Run: headless pygame with SDL's dummy video driver; simulated clock (each Clock.tick advances the game by its frame time, no real sleeping); random seed 0; keys injected as events and as key.get_pressed() state; no mouse input.
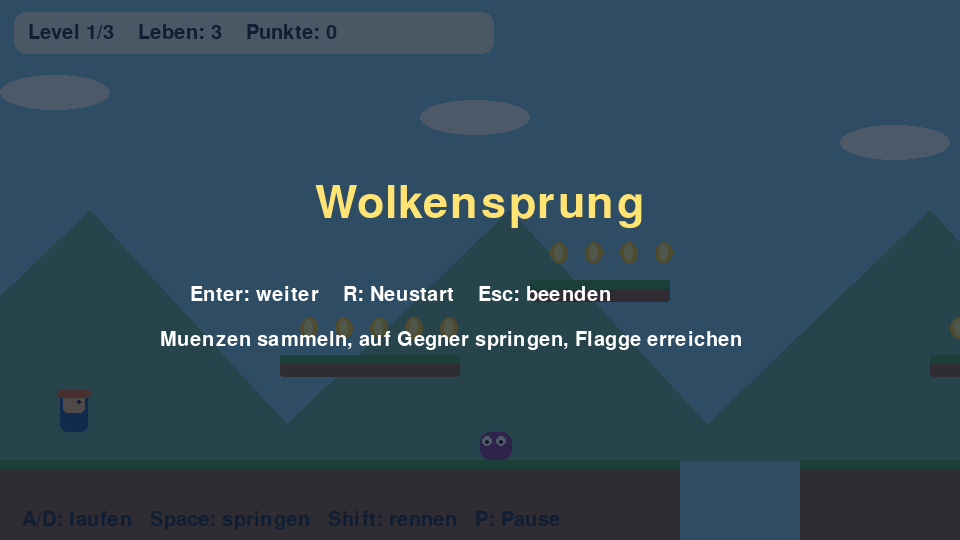
Frame 1 of 4 · flips 1–60 · no input
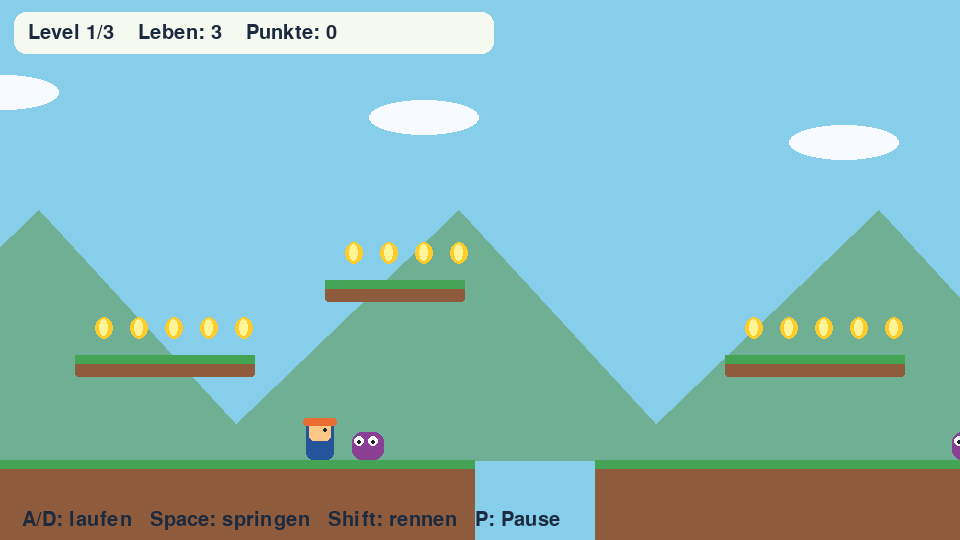
Frame 2 of 4 · flips 61–180 · tapped SPACE, RETURN · held RIGHT (→), D
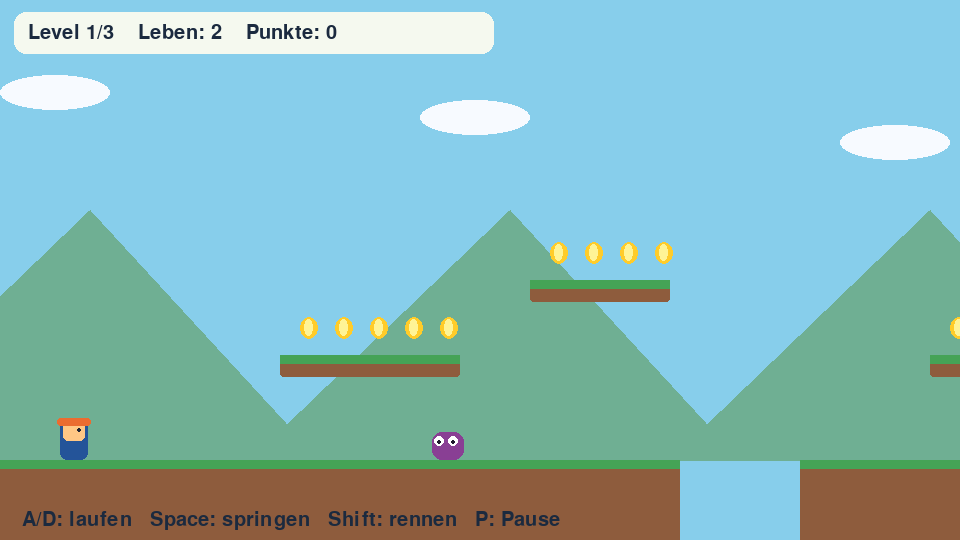
Frame 3 of 4 · flips 181–300 · held DOWN (↓), S
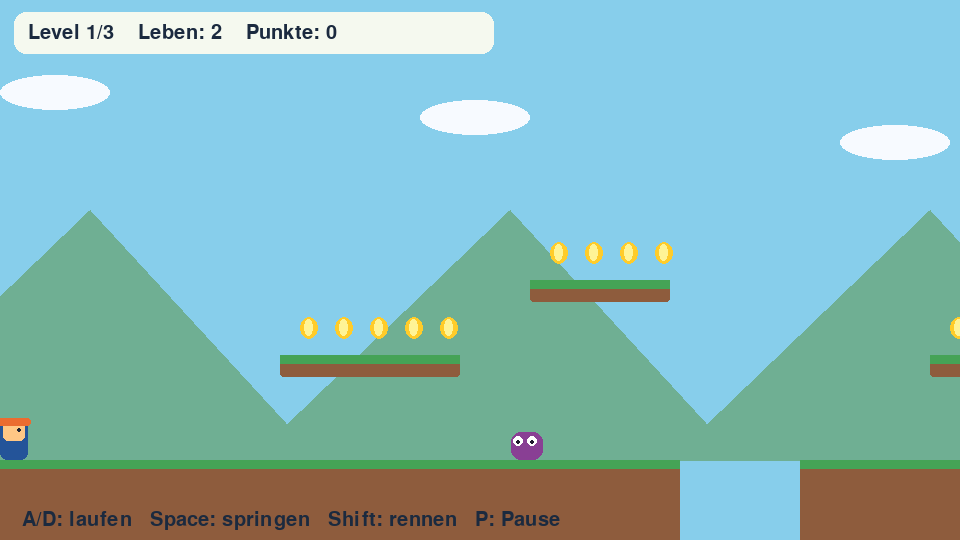
Frame 4 of 4 · flips 301–420 · held LEFT (←), A, UP (↑), W

The pygame program that drew these frames:

"""Wolkensprung: a self-contained platform game, with no external assets."""
import os
import sys

if "--smoke-test" in sys.argv:
    os.environ.setdefault("SDL_VIDEODRIVER", "dummy")
    os.environ.setdefault("SDL_AUDIODRIVER", "dummy")

import pygame

WIDTH, HEIGHT = 960, 540
WORLD = 3600
SKY = (135, 206, 235)


class Game:
    def __init__(self):
        pygame.init()
        self.screen = pygame.display.set_mode((WIDTH, HEIGHT))
        pygame.display.set_caption("Wolkensprung")
        self.font = pygame.font.Font(None, 30)
        self.big = pygame.font.Font(None, 66)
        self.clock = pygame.time.Clock()
        self.level = 0
        self.score = 0
        self.load_level()
        self.state = "title"

    def load_level(self):
        self.platforms = [pygame.Rect(x, 460, w, 100) for x, w in
                          [(0, 680), (800, 640), (1570, 660), (2370, 1230)]]
        self.platforms += [pygame.Rect(x, y, w, 22) for x, y, w in
                           [(280, 355, 180), (530, 280, 140), (930, 355, 180),
                            (1240, 295, 160), (1690, 360, 180), (1950, 280, 190),
                            (2470, 355, 180), (2730, 285, 190), (3050, 355, 180)]]
        self.coins = [pygame.Rect(p.x + i, p.y - 38, 18, 22)
                      for p in self.platforms[4:] for i in range(20, p.w - 10, 35)]
        self.enemies = [{"rect": pygame.Rect(x, 432, 32, 28), "x": float(x),
                         "dir": 1, "left": x - 70, "right": x + 100}
                        for x in (480, 1080, 1800, 2600, 3160)]
        self.checkpoint = 60
        self.lives = 3
        self.timer = 0
        self.invincible = 0
        self.camera = 0
        self.state = "play"
        self.spawn()

    def spawn(self):
        self.player = pygame.Rect(self.checkpoint, 390, 28, 42)
        self.x, self.y = float(self.player.x), float(self.player.y)
        self.vy = 0
        self.grounded = False
        self.coyote = 0
        self.jump_buffer = 0

    def hurt(self):
        self.lives -= 1
        if self.lives <= 0:
            self.state = "over"
        else:
            self.spawn()
            self.invincible = 1.5

    def update(self, dt, move=0, jump=False, held=False, sprint=False):
        if self.state != "play":
            return
        self.timer += dt
        self.invincible = max(0, self.invincible - dt)
        self.coyote = 0.1 if self.grounded else max(0, self.coyote - dt)
        self.jump_buffer = 0.12 if jump else max(0, self.jump_buffer - dt)
        if self.jump_buffer and self.coyote:
            self.vy = -590
            self.grounded = False
            self.coyote = self.jump_buffer = 0
        if not held and self.vy < -240:
            self.vy = -240
        self.x += move * (340 if sprint else 235) * dt
        self.player.x = round(self.x)
        for platform in self.platforms:
            if self.player.colliderect(platform):
                if move > 0:
                    self.player.right = platform.left
                elif move < 0:
                    self.player.left = platform.right
                self.x = float(self.player.x)
        self.x = max(0, min(WORLD - self.player.w, self.x))
        self.player.x = round(self.x)
        old_bottom = self.player.bottom
        self.vy = min(950, self.vy + 1550 * dt)
        self.y += self.vy * dt
        self.player.y = round(self.y)
        self.grounded = False
        for platform in self.platforms:
            if self.player.colliderect(platform):
                if self.vy >= 0:
                    self.player.bottom = platform.top
                    self.grounded = True
                else:
                    self.player.top = platform.bottom
                self.y = float(self.player.y)
                self.vy = 0
        for coin in self.coins[:]:
            if self.player.colliderect(coin):
                self.coins.remove(coin)
                self.score += 10
        for enemy in self.enemies[:]:
            enemy["x"] += enemy["dir"] * (65 + self.level * 25) * dt
            if enemy["x"] > enemy["right"] or enemy["x"] < enemy["left"]:
                enemy["dir"] *= -1
            enemy["rect"].x = round(enemy["x"])
            if self.player.colliderect(enemy["rect"]):
                if self.vy > 0 and old_bottom <= enemy["rect"].top + 12:
                    self.enemies.remove(enemy)
                    self.vy = -400
                    self.score += 50
                elif not self.invincible:
                    self.hurt()
                    break
        if self.player.top > HEIGHT + 100:
            self.hurt()
        if self.player.x > 1660:
            self.checkpoint = 1640
        if self.player.x >= 3440 and self.state == "play":
            self.score += 100
            self.state = "win" if self.level == 2 else "clear"
        self.camera = max(0, min(WORLD - WIDTH, self.player.centerx - WIDTH // 3))

    def text(self, message, x, y, font=None, color=(27, 42, 63)):
        self.screen.blit((font or self.font).render(message, True, color), (x, y))

    def draw(self):
        self.screen.fill(SKY if self.level != 2 else (185, 173, 224))
        for i in range(10):
            x = i * 420 - int(self.camera * 0.25)
            pygame.draw.polygon(self.screen, (111, 175, 147),
                                [(x - 170, 460), (x + 90, 210), (x + 320, 460)])
            pygame.draw.ellipse(self.screen, (247, 250, 255), (x, 75 + i % 3 * 25, 110, 35))
        def rect(r):
            return r.move(-self.camera, 0)
        for p in self.platforms:
            pygame.draw.rect(self.screen, (142, 92, 61), rect(p), border_radius=3)
            pygame.draw.rect(self.screen, (69, 163, 86), rect(pygame.Rect(p.x, p.y, p.w, 9)))
        for coin in self.coins:
            pygame.draw.ellipse(self.screen, (255, 204, 42), rect(coin))
            pygame.draw.ellipse(self.screen, (255, 244, 150), rect(coin.inflate(-9, -5)))
        for enemy in self.enemies:
            r = rect(enemy["rect"])
            pygame.draw.rect(self.screen, (137, 63, 148), r, border_radius=10)
            for offset in (7, 21):
                pygame.draw.circle(self.screen, (255, 255, 255), (r.x + offset, r.y + 9), 5)
                pygame.draw.circle(self.screen, (30, 25, 45), (r.x + offset, r.y + 10), 2)
        for x, activated in [(1660, self.checkpoint != 60), (3460, True)]:
            pygame.draw.rect(self.screen, (245, 245, 230), (x - self.camera, 310, 5, 150))
            pygame.draw.polygon(self.screen, (255, 166, 48) if x == 1660 else (65, 184, 104),
                                [(x - self.camera + 5, 310), (x - self.camera + 65, 329),
                                 (x - self.camera + 5, 350)])
            if x == 1660 and activated:
                self.text("Checkpoint", x - self.camera - 40, 275)
        if not self.invincible or int(self.timer * 12) % 2 == 0:
            r = rect(self.player)
            pygame.draw.rect(self.screen, (36, 84, 153), r, border_radius=7)
            pygame.draw.rect(self.screen, (255, 199, 133), (r.x + 3, r.y + 5, 22, 18), border_radius=5)
            pygame.draw.rect(self.screen, (235, 108, 48), (r.x - 3, r.y, 34, 8), border_radius=3)
            pygame.draw.circle(self.screen, (30, 35, 50), (r.x + 19, r.y + 12), 2)
        pygame.draw.rect(self.screen, (245, 249, 239), (14, 12, 480, 42), border_radius=12)
        self.text(f"Level {self.level + 1}/3    Leben: {self.lives}    Punkte: {self.score}", 28, 23)
        self.text("A/D: laufen   Space: springen   Shift: rennen   P: Pause", 22, HEIGHT - 30)
        if self.state != "play":
            shade = pygame.Surface((WIDTH, HEIGHT), pygame.SRCALPHA)
            shade.fill((12, 26, 48, 185))
            self.screen.blit(shade, (0, 0))
            titles = {"title": "Wolkensprung", "pause": "Pause", "over": "Noch ein Versuch?",
                      "clear": "Level geschafft!", "win": "Du hast gewonnen!"}
            title = self.big.render(titles[self.state], True, (255, 227, 115))
            self.screen.blit(title, title.get_rect(center=(WIDTH // 2, 205)))
            hint = "P: weiter" if self.state == "pause" else "Enter: weiter    R: Neustart    Esc: beenden"
            self.text(hint, 190, 285, color=(255, 255, 255))
            self.text("Muenzen sammeln, auf Gegner springen, Flagge erreichen", 160, 330, color=(255, 255, 255))
        pygame.display.flip()

    def run(self):
        while True:
            dt = min(self.clock.tick(60) / 1000, 1 / 30)
            jump = False
            for event in pygame.event.get():
                if event.type == pygame.QUIT:
                    return
                if event.type == pygame.KEYDOWN:
                    if event.key == pygame.K_ESCAPE:
                        return
                    if event.key == pygame.K_r:
                        self.level = self.score = 0
                        self.load_level()
                    elif event.key == pygame.K_p and self.state in ("play", "pause"):
                        self.state = "pause" if self.state == "play" else "play"
                    elif event.key == pygame.K_RETURN:
                        if self.state == "title":
                            self.state = "play"
                        elif self.state == "clear":
                            self.level += 1
                            self.load_level()
                        elif self.state in ("over", "win"):
                            self.level = self.score = 0
                            self.load_level()
                    jump |= event.key in (pygame.K_SPACE, pygame.K_w, pygame.K_UP)
            keys = pygame.key.get_pressed()
            move = int(keys[pygame.K_d] or keys[pygame.K_RIGHT]) - int(keys[pygame.K_a] or keys[pygame.K_LEFT])
            self.update(dt, move, jump, keys[pygame.K_SPACE] or keys[pygame.K_w] or keys[pygame.K_UP],
                        keys[pygame.K_LSHIFT] or keys[pygame.K_RSHIFT])
            self.draw()


def smoke_test(game):
    game.state = "play"
    for _ in range(60):
        game.update(1 / 60)
    assert game.grounded and game.player.bottom == 460, "Ground collision failed"
    game.state = "pause"
    before = game.player.copy()
    game.update(1 / 60, move=1)
    assert game.player == before, "Pause failed"
    game.state = "play"
    start_y = game.player.y
    game.update(1 / 60, jump=True, held=True)
    assert game.player.y < start_y and game.vy < 0, "Jump failed"
    game.spawn()
    game.coins = [game.player.copy()]
    game.update(1 / 60)
    assert not game.coins and game.score == 10, "Coin collection failed"
    game.y = 700
    game.update(1 / 60)
    assert game.lives == 2 and game.player.x == 60, "Respawn failed"
    game.x = 1680
    game.update(1 / 60)
    assert game.checkpoint == 1640, "Checkpoint failed"
    game.invincible = 0
    game.enemies[0]["x"] = 480.0
    game.x, game.y = 480, 417
    game.player.topleft = (480, 417)
    game.vy = 0
    game.update(1 / 60)
    assert game.lives == 1, "Enemy damage failed"
    game.invincible = 0
    game.enemies[0]["x"] = 480.0
    game.x, game.y = 480, 381
    game.player.topleft = (480, 381)
    game.vy = 600
    count = len(game.enemies)
    game.update(1 / 60, held=True)
    assert len(game.enemies) == count - 1 and game.vy < 0, "Enemy stomp failed"
    game.x = 3450
    game.update(1 / 60)
    assert game.state == "clear", "Level completion failed"
    game.level = 2
    game.load_level()
    game.x = 3450
    game.update(1 / 60)
    assert game.state == "win", "Victory failed"
    for state in ("title", "play", "pause", "over", "clear", "win"):
        game.state = state
        game.draw()
    print("PASS: ground collision, pause, jump, coins, respawn, checkpoint, enemy damage, enemy stomp, level completion, victory, rendering")


if __name__ == "__main__":
    game = Game()
    try:
        if "--smoke-test" in sys.argv:
            smoke_test(game)
        else:
            game.run()
    finally:
        pygame.quit()
